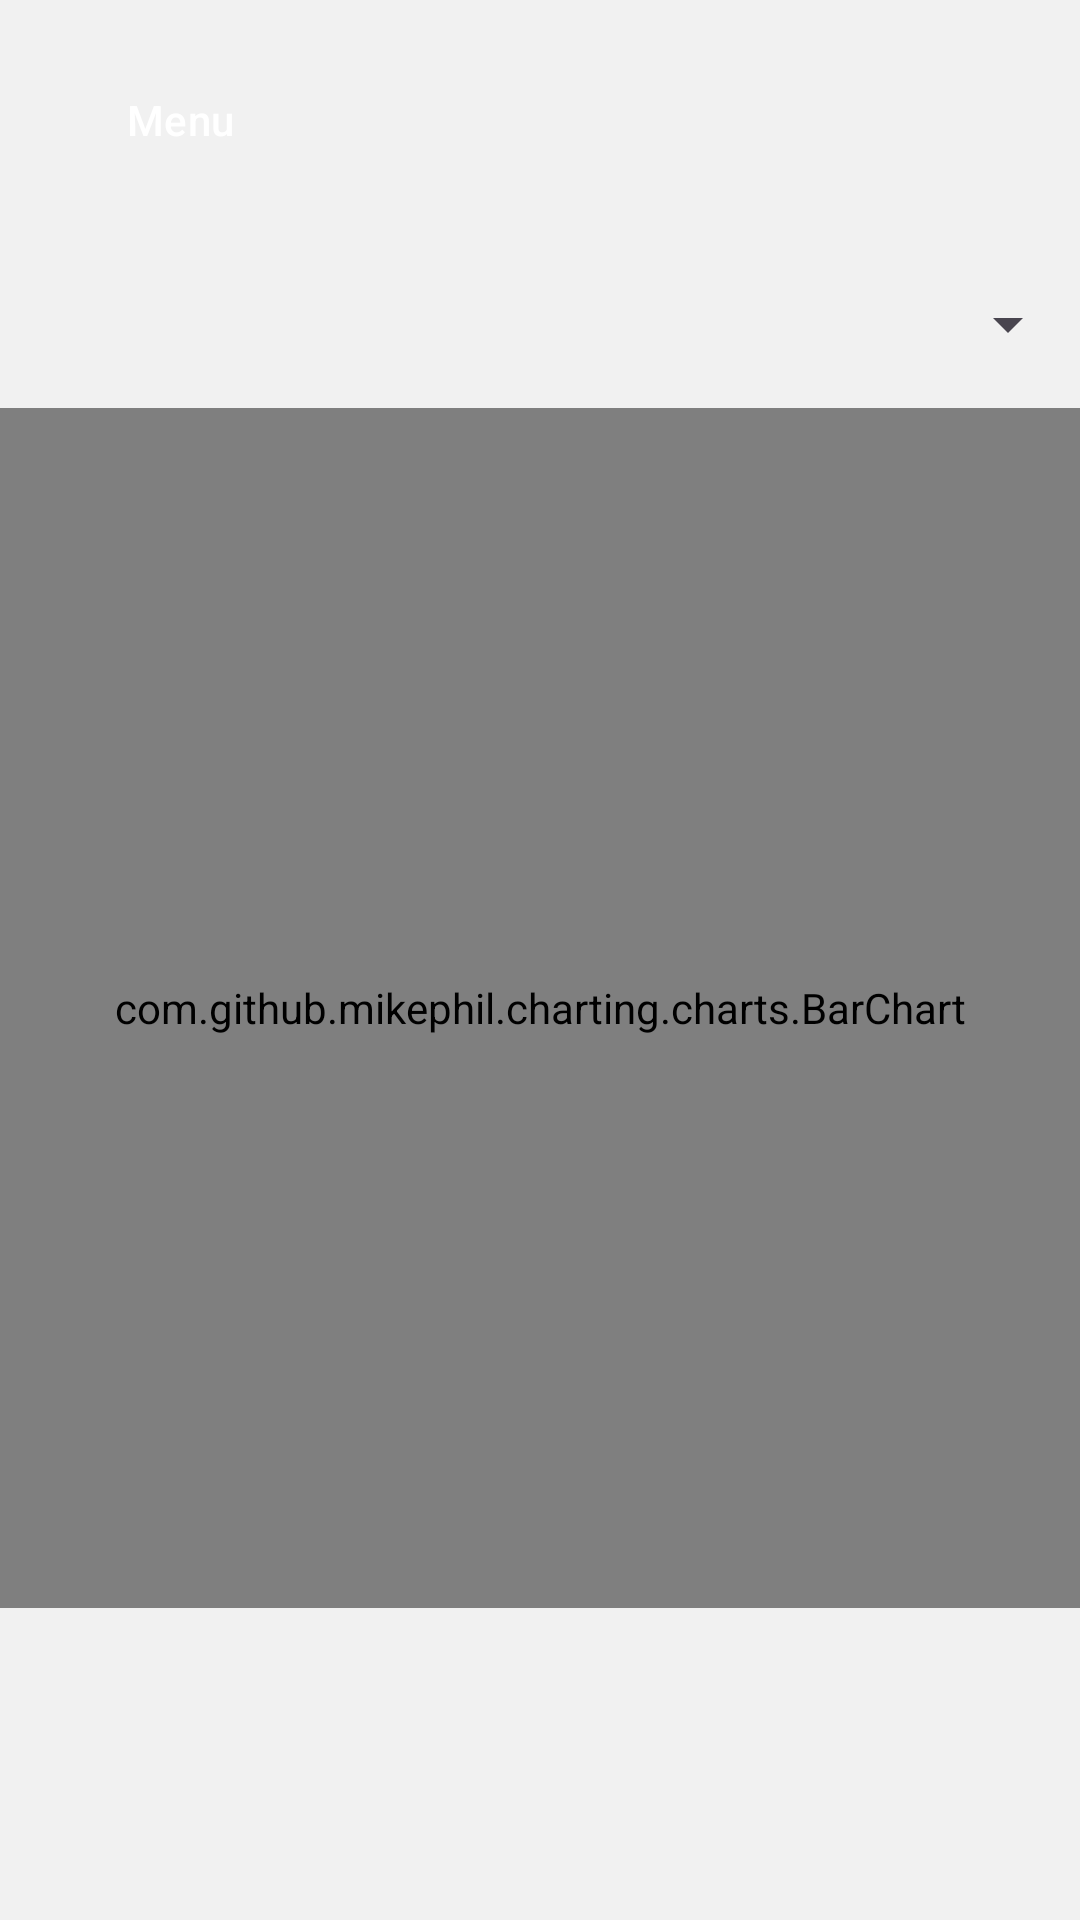

Produce the Android XML layout that renders to this screen, including the resource entries it uses.
<!-- AndroidManifest.xml: application theme Theme.WeightTrainingTracker -->
<!-- res/layout/activity_statistics.xml -->
<?xml version="1.0" encoding="utf-8"?>
<RelativeLayout xmlns:android="http://schemas.android.com/apk/res/android"
    xmlns:tools="http://schemas.android.com/tools"
    xmlns:app="http://schemas.android.com/apk/res-auto"
    android:id="@+id/main"
    android:layout_width="match_parent"
    android:layout_height="match_parent"
    android:background="?attr/colorPrimary"
    tools:context=".StatisticsActivity">



    <Spinner
        android:id="@+id/workout_spinner"
        android:layout_width="match_parent"
        android:layout_height="wrap_content"
        android:layout_below="@id/open_nav_button"
        android:layout_marginTop="16dp"/>

    <com.github.mikephil.charting.charts.BarChart
        android:id="@+id/bar_chart"
        android:layout_width="match_parent"
        android:layout_height="400dp"
        android:layout_below="@id/workout_spinner"
        android:layout_marginTop="16dp"/>

    <View
        android:id="@+id/overlay"
        android:layout_width="match_parent"
        android:layout_height="match_parent"
        android:background="@android:color/black"
        android:alpha="0.5"
        android:visibility="gone"/>

    <Button
        android:id="@+id/open_nav_button"
        android:layout_width="wrap_content"
        android:layout_height="wrap_content"
        android:layout_alignParentStart="true"
        android:layout_alignParentTop="true"
        android:layout_margin="16dp"
        android:text="Menu"
        app:backgroundTint="@color/darker_blue_nontransparent"
        android:textColor="@color/white" />

    <include layout="@layout/nav_drawer" />



</RelativeLayout>
<!-- res/layout/nav_drawer.xml (included above) -->
<?xml version="1.0" encoding="utf-8"?>
<LinearLayout xmlns:android="http://schemas.android.com/apk/res/android"
    xmlns:app="http://schemas.android.com/apk/res-auto"
    android:id="@+id/nav_drawer"
    android:layout_width="wrap_content"
    android:layout_height="match_parent"
    android:orientation="vertical"
    android:visibility="gone"
    android:background="@color/darker_blue_nontransparent">

    <Button
        android:id="@+id/home_button"
        android:layout_width="match_parent"
        android:layout_height="wrap_content"
        app:backgroundTint="@color/blue"
        android:textColor="@color/white"
        android:text="Home" />

    <Button
        android:id="@+id/workouts_button"
        android:layout_width="match_parent"
        android:layout_height="wrap_content"
        app:backgroundTint="@color/blue"
        android:textColor="@color/white"
        android:text="Workouts" />

    <Button
        android:id="@+id/statistics_button"
        android:layout_width="match_parent"
        android:layout_height="wrap_content"
        app:backgroundTint="@color/blue"
        android:textColor="@color/white"
        android:text="Statistics" />

    <Button
        android:id="@+id/goals_button"
        android:layout_width="match_parent"
        android:layout_height="wrap_content"
        app:backgroundTint="@color/blue"
        android:textColor="@color/white"
        android:text="Goals" />
</LinearLayout>
<!-- resources referenced by this layout -->
<resources>
  <color name="blue">#2377AE</color>
  <color name="darker_blue_nontransparent">#175279</color>
  <color name="white">#FFFFFFFF</color>
  <style name="Theme.WeightTrainingTracker" parent="LightThemeWeightTrainingTracker" />
  <style name="LightThemeWeightTrainingTracker" parent="Theme.Material3.DayNight.NoActionBar">
         
          <item name="colorPrimary">@color/light_grey</item>
          <item name="android:statusBarColor">@color/darker_blue_nontransparent</item>
          <item name="android:textColor">@color/medium_grey</item>
          <item name="android:navigationBarColor">@color/darker_blue_nontransparent</item>
          <item name="buttonStyle">@style/CustomButtonStyle</item>
          <item name="hintTextColor">@color/medium_grey</item>
          <item name="android:textColorHint">@color/medium_grey</item>
      </style>
  <color name="light_grey">#F1F1F1</color>
  <color name="medium_grey">#6E6E6E</color>
  <style name="CustomButtonStyle" parent="Widget.Material3.Button">
          <item name="android:textColor">@color/white</item>
      </style>
</resources>
